4-way image classification set "dataset_ayam" from GitHub (tikakurniasari28/Deteksi_Penyakit_Ayam); label vocabulary: cocci, healthy, ncd, salmo.

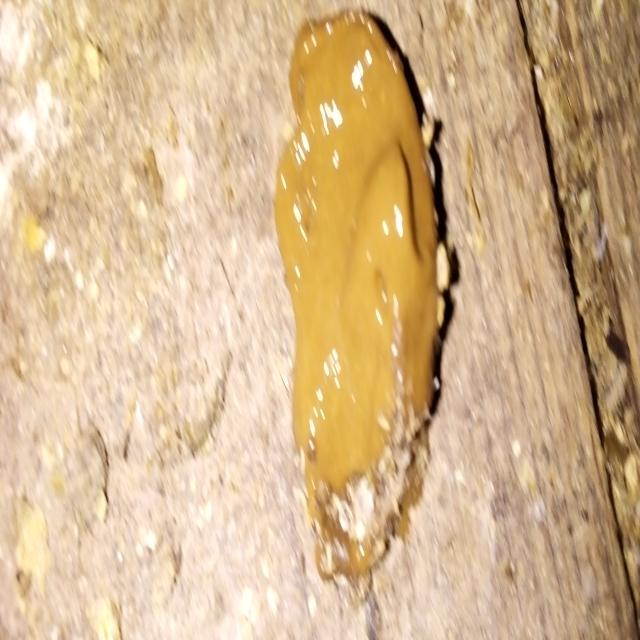
Label: cocci

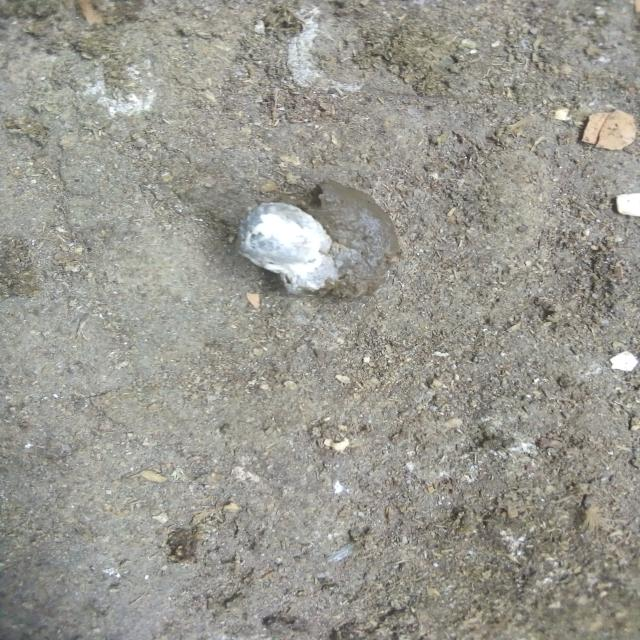
Label: salmo

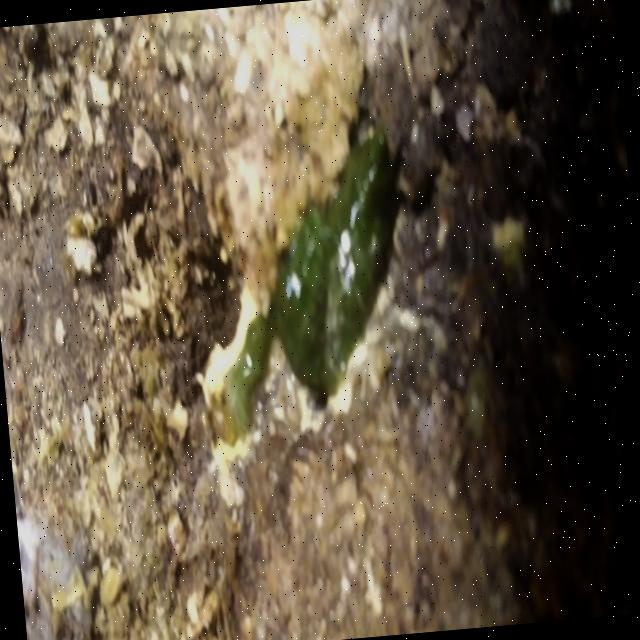
Label: ncd

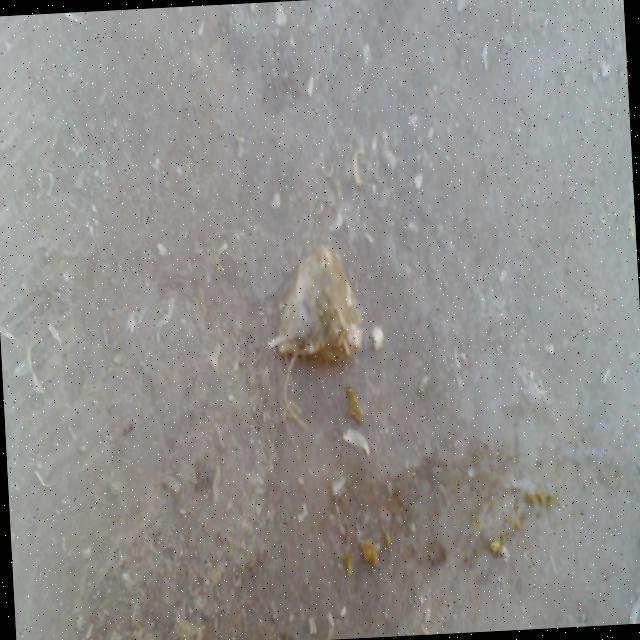
Label: healthy

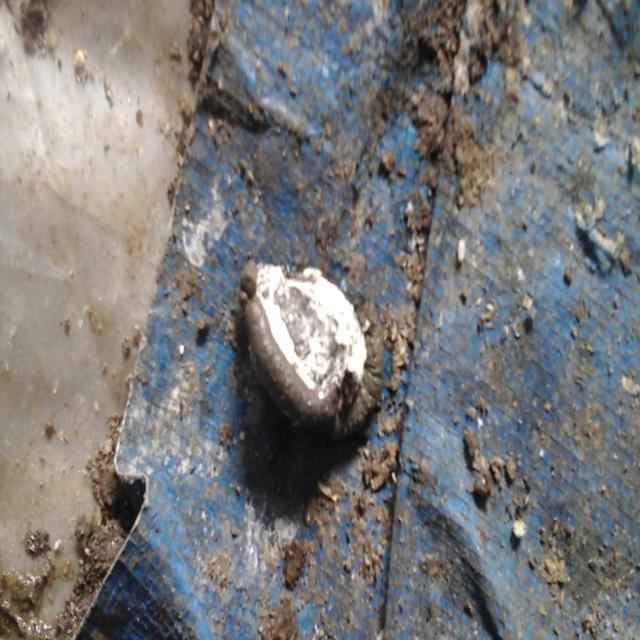
Label: salmo

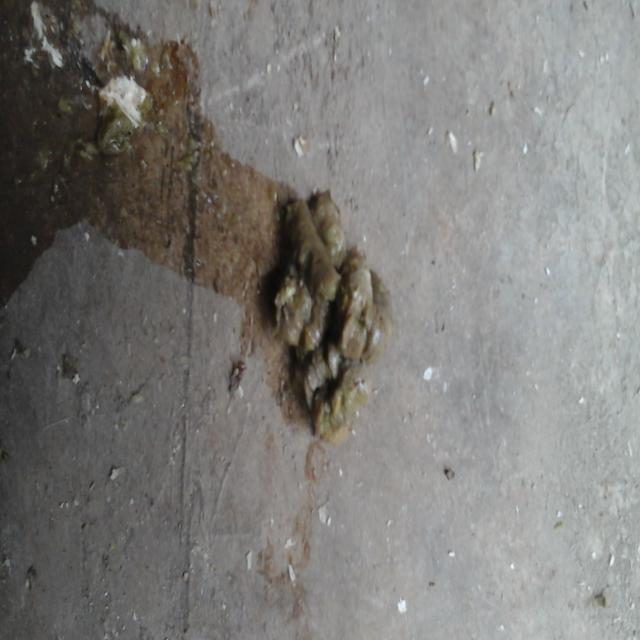
Label: healthy
